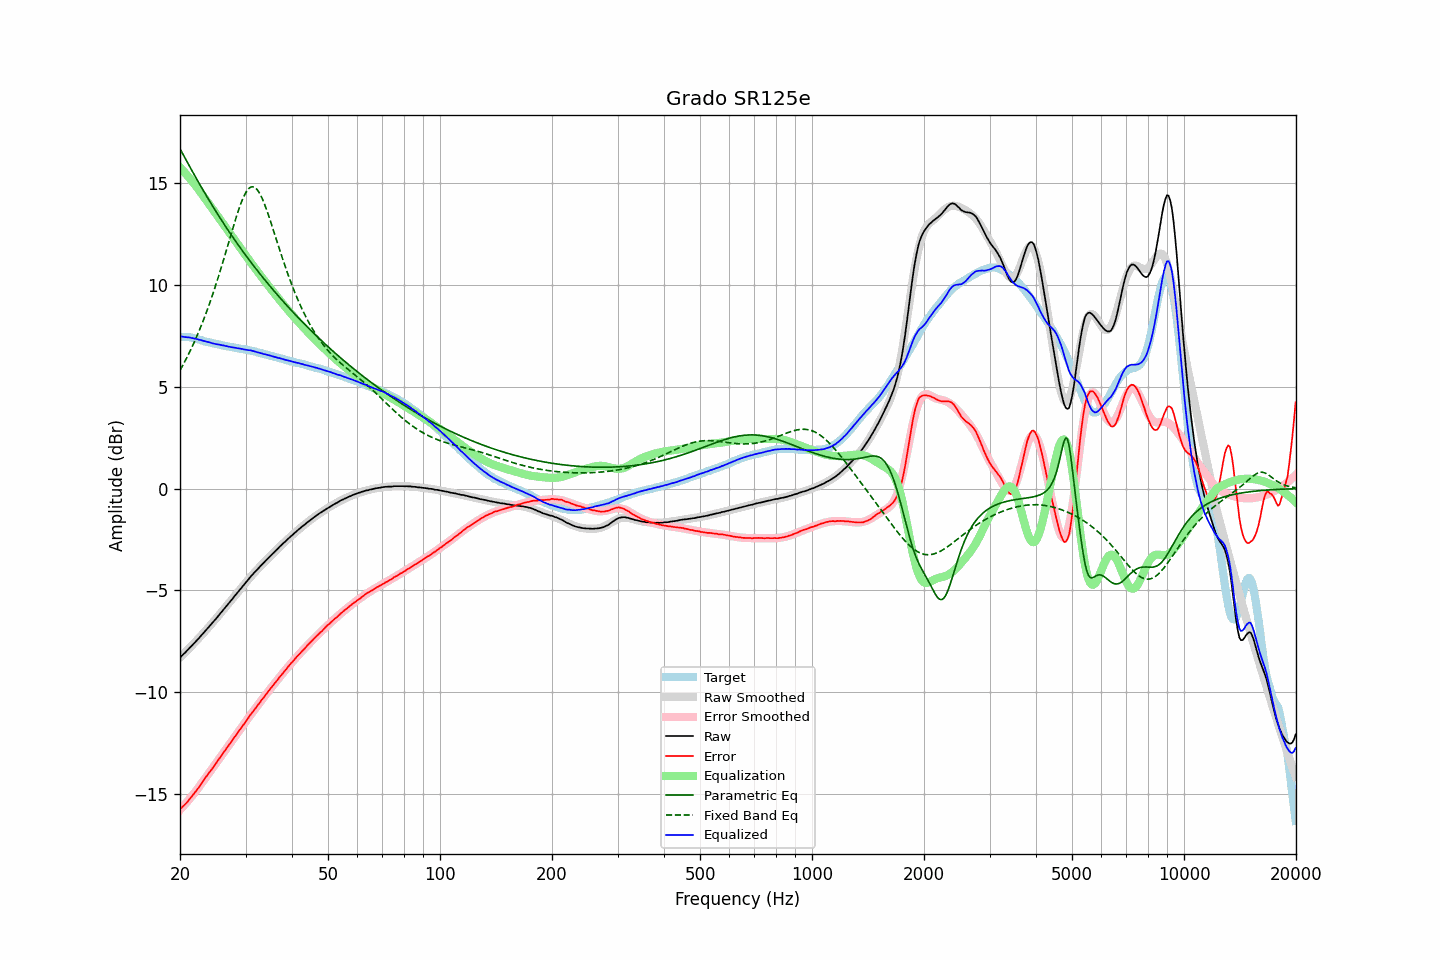

The data file committed next to this chart (first rows):
frequency, raw, error, smoothed, error_smoothed, equalization, parametric_eq, fixed_band_eq, equalized_raw, equalized_smoothed, target
20.00, -8.29, -15.73, -8.30, -15.76, 15.76, 16.67, 5.80, 7.47, 7.46, 7.44
20.20, -8.21, -15.65, -8.22, -15.67, 15.67, 16.52, 5.94, 7.46, 7.46, 7.44
20.40, -8.14, -15.58, -8.14, -15.59, 15.59, 16.37, 6.08, 7.44, 7.45, 7.44
20.61, -8.06, -15.50, -8.06, -15.50, 15.50, 16.23, 6.23, 7.43, 7.44, 7.44
20.81, -7.98, -15.42, -7.98, -15.41, 15.41, 16.08, 6.38, 7.42, 7.43, 7.44
21.02, -7.90, -15.34, -7.90, -15.31, 15.31, 15.94, 6.54, 7.41, 7.41, 7.44
21.23, -7.81, -15.23, -7.82, -15.22, 15.22, 15.80, 6.70, 7.41, 7.40, 7.42
21.44, -7.73, -15.14, -7.74, -15.12, 15.12, 15.66, 6.86, 7.39, 7.39, 7.41
21.66, -7.65, -15.04, -7.65, -15.03, 15.03, 15.51, 7.03, 7.37, 7.37, 7.39
21.87, -7.57, -14.94, -7.57, -14.93, 14.93, 15.37, 7.21, 7.36, 7.36, 7.37
22.09, -7.48, -14.84, -7.49, -14.83, 14.83, 15.23, 7.38, 7.35, 7.34, 7.36
22.31, -7.40, -14.73, -7.40, -14.73, 14.73, 15.09, 7.57, 7.32, 7.33, 7.32
22.54, -7.32, -14.63, -7.31, -14.62, 14.62, 14.96, 7.75, 7.29, 7.30, 7.30
22.76, -7.22, -14.51, -7.23, -14.51, 14.51, 14.82, 7.95, 7.29, 7.28, 7.28
22.99, -7.14, -14.40, -7.14, -14.40, 14.40, 14.68, 8.15, 7.26, 7.26, 7.25
23.22, -7.05, -14.28, -7.05, -14.29, 14.29, 14.55, 8.35, 7.24, 7.24, 7.22
23.45, -6.96, -14.16, -6.97, -14.18, 14.18, 14.42, 8.56, 7.22, 7.22, 7.20
23.69, -6.87, -14.07, -6.88, -14.07, 14.07, 14.28, 8.77, 7.20, 7.19, 7.19
23.92, -6.78, -13.95, -6.79, -13.96, 13.96, 14.15, 8.99, 7.18, 7.17, 7.17
24.16, -6.69, -13.85, -6.70, -13.85, 13.85, 14.02, 9.21, 7.16, 7.15, 7.16
24.40, -6.61, -13.75, -6.60, -13.74, 13.74, 13.89, 9.44, 7.13, 7.13, 7.14
24.65, -6.51, -13.63, -6.51, -13.63, 13.63, 13.76, 9.68, 7.11, 7.11, 7.12
24.89, -6.42, -13.52, -6.42, -13.52, 13.52, 13.64, 9.92, 7.09, 7.10, 7.10
25.14, -6.33, -13.42, -6.33, -13.41, 13.41, 13.51, 10.16, 7.07, 7.08, 7.08
25.39, -6.23, -13.30, -6.23, -13.30, 13.30, 13.39, 10.41, 7.06, 7.06, 7.06
25.65, -6.13, -13.19, -6.14, -13.19, 13.19, 13.26, 10.67, 7.05, 7.05, 7.05
25.91, -6.04, -13.07, -6.04, -13.07, 13.07, 13.14, 10.93, 7.03, 7.03, 7.02
26.16, -5.94, -12.95, -5.95, -12.96, 12.96, 13.02, 11.19, 7.02, 7.02, 7.01
26.43, -5.85, -12.85, -5.85, -12.85, 12.85, 12.90, 11.46, 7.00, 7.00, 7.00
26.69, -5.75, -12.73, -5.76, -12.74, 12.74, 12.78, 11.73, 6.99, 6.98, 6.98
26.96, -5.66, -12.63, -5.66, -12.63, 12.63, 12.66, 12.00, 6.96, 6.97, 6.97
27.23, -5.56, -12.52, -5.56, -12.52, 12.52, 12.54, 12.27, 6.95, 6.95, 6.96
27.50, -5.47, -12.42, -5.47, -12.41, 12.41, 12.43, 12.54, 6.93, 6.94, 6.94
27.77, -5.37, -12.29, -5.37, -12.30, 12.30, 12.31, 12.80, 6.92, 6.92, 6.92
28.05, -5.27, -12.18, -5.28, -12.19, 12.19, 12.20, 13.06, 6.91, 6.91, 6.91
28.33, -5.18, -12.07, -5.18, -12.08, 12.08, 12.09, 13.32, 6.89, 6.90, 6.89
28.62, -5.08, -11.96, -5.08, -11.96, 11.96, 11.97, 13.56, 6.88, 6.88, 6.88
28.90, -4.99, -11.86, -4.99, -11.86, 11.86, 11.86, 13.79, 6.86, 6.87, 6.87
29.19, -4.89, -11.74, -4.89, -11.75, 11.75, 11.75, 14.01, 6.85, 6.85, 6.84
29.48, -4.79, -11.63, -4.79, -11.63, 11.63, 11.64, 14.20, 6.84, 6.84, 6.84
29.78, -4.70, -11.53, -4.70, -11.53, 11.53, 11.54, 14.38, 6.82, 6.83, 6.83
30.08, -4.60, -11.42, -4.60, -11.42, 11.42, 11.43, 14.52, 6.81, 6.81, 6.82
30.38, -4.51, -11.31, -4.51, -11.31, 11.31, 11.32, 14.64, 6.79, 6.80, 6.80
30.68, -4.41, -11.20, -4.42, -11.20, 11.20, 11.22, 14.73, 6.79, 6.78, 6.78
30.99, -4.31, -11.08, -4.33, -11.09, 11.09, 11.11, 14.79, 6.78, 6.76, 6.76
31.30, -4.23, -10.98, -4.24, -10.99, 10.99, 11.01, 14.81, 6.75, 6.75, 6.75
31.61, -4.14, -10.88, -4.15, -10.88, 10.88, 10.91, 14.79, 6.74, 6.73, 6.74
31.93, -4.06, -10.78, -4.06, -10.77, 10.77, 10.80, 14.74, 6.71, 6.71, 6.71
32.24, -3.98, -10.66, -3.98, -10.67, 10.67, 10.70, 14.66, 6.69, 6.69, 6.68
32.57, -3.89, -10.56, -3.89, -10.56, 10.56, 10.60, 14.55, 6.67, 6.67, 6.67
32.89, -3.81, -10.47, -3.81, -10.46, 10.46, 10.50, 14.41, 6.65, 6.65, 6.66
33.22, -3.72, -10.35, -3.73, -10.35, 10.35, 10.41, 14.25, 6.63, 6.63, 6.62
33.55, -3.65, -10.26, -3.64, -10.25, 10.25, 10.31, 14.07, 6.60, 6.61, 6.61
33.89, -3.56, -10.15, -3.56, -10.15, 10.15, 10.21, 13.87, 6.59, 6.59, 6.59
34.23, -3.48, -10.05, -3.48, -10.05, 10.05, 10.11, 13.65, 6.57, 6.56, 6.56
34.57, -3.40, -9.94, -3.40, -9.95, 9.95, 10.02, 13.42, 6.54, 6.54, 6.54
34.92, -3.32, -9.84, -3.32, -9.85, 9.85, 9.92, 13.19, 6.52, 6.52, 6.52
35.27, -3.24, -9.75, -3.25, -9.75, 9.75, 9.83, 12.94, 6.50, 6.50, 6.50
35.62, -3.16, -9.64, -3.17, -9.65, 9.65, 9.74, 12.70, 6.48, 6.48, 6.48
35.97, -3.09, -9.55, -3.09, -9.55, 9.55, 9.65, 12.45, 6.45, 6.46, 6.45
... 635 more rows
